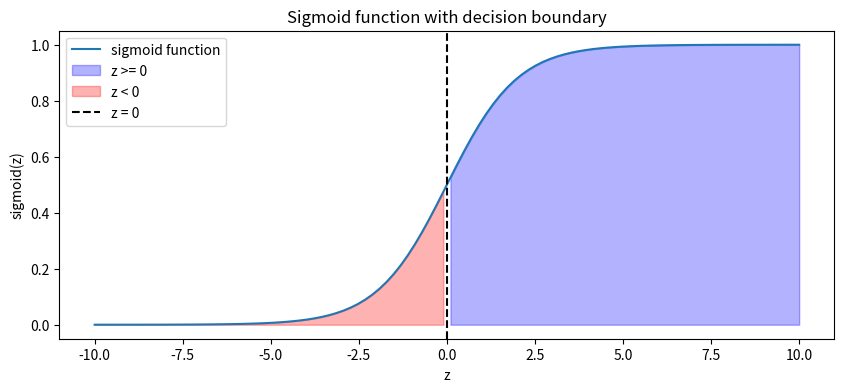
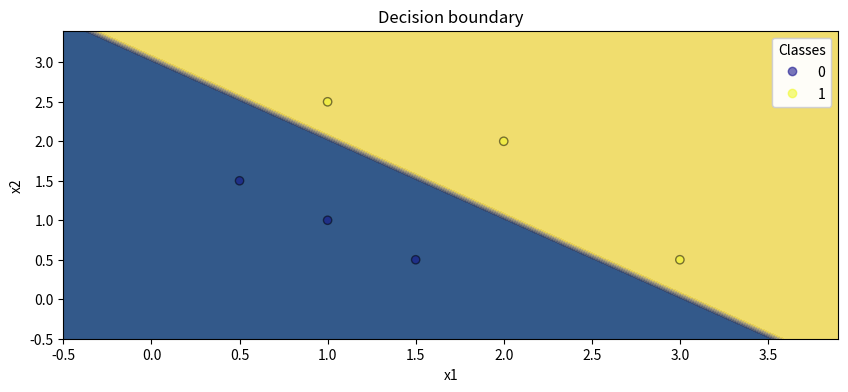

Python code for these plots, in order:
import numpy as np
import matplotlib.pyplot as plt

class CustomLinearClassifier:
    def __init__(self, w0, w1, b):
        self.w0 = w0
        self.w1 = w1
        self.b = b

    def predict(self, X):
        # apply linear decision rule
        return (X[:, 0]*self.w0 + X[:, 1]*self.w1 + self.b > 0).astype(int)

def plot_sigmoid(interval: np.ndarray, size: list = [10, 4]):

    def _sigmoid(z):
        return 1 / (1 + np.exp(-z))

    fig, ax = plt.subplots(figsize=size)
    sigmoid_values = _sigmoid(interval)
    ax.plot(interval, sigmoid_values, label='sigmoid function')

    # color left and right from z=0 differently
    positive = interval >= 0
    ax.fill_between(interval, sigmoid_values, where=positive, color='blue', alpha=0.3, label='z >= 0')
    ax.fill_between(interval, sigmoid_values, where=~positive, color='red', alpha=0.3, label='z < 0')

    # draw threshold line at z=0
    ax.axvline(0, color='black', linestyle='--', label='z = 0')
    ax.set_xlabel('z')
    ax.set_ylabel('sigmoid(z)')
    ax.set_title('Sigmoid function with decision boundary')
    ax.legend()
    plt.show()

def plot_decision_boundary(X: np.ndarray, y: np.ndarray, clf, size: list = [10, 4]):
    """
    Plot decision boundary of a classifier clf.
    """
    # Create a grid of points
    x_min, x_max = X[:, 0].min() - 1, X[:, 0].max() + 1
    y_min, y_max = X[:, 1].min() - 1, X[:, 1].max() + 1
    xx, yy = np.meshgrid(np.arange(x_min, x_max, 0.1),
                         np.arange(y_min, y_max, 0.1))

    # Make predictions across the grid
    Z = clf.predict(np.c_[xx.ravel(), yy.ravel()])
    Z = Z.reshape(xx.shape)

    fig, ax = plt.subplots(figsize=size)
    
    # Plot the decision boundary
    ax.contourf(xx, yy, Z, alpha=0.8, cmap='cividis')
    # Plot the points
    scatter = ax.scatter(X[:, 0], X[:, 1], c=y.ravel(), cmap='plasma', alpha=0.5, edgecolor='k', label='data points')

    ax.set_xlabel('x1')
    ax.set_ylabel('x2')
    ax.set_title('Decision boundary')
    legend1 = ax.legend(*scatter.legend_elements(), title="Classes")
    ax.add_artist(legend1)
    plt.show()



if __name__ == '__main__':
    interval = np.linspace(-10, 10, 100)
    plot_sigmoid(interval)

    X = np.array([[0.5, 1.5], [1,1], [1.5, 0.5], [3, 0.5], [2, 2], [1, 2.5]])
    y = np.array([0, 0, 0, 1, 1, 1]).reshape(-1,1) 
    clf = CustomLinearClassifier(w0=1, w1=1, b=-3)
    plot_decision_boundary(X, y, clf)